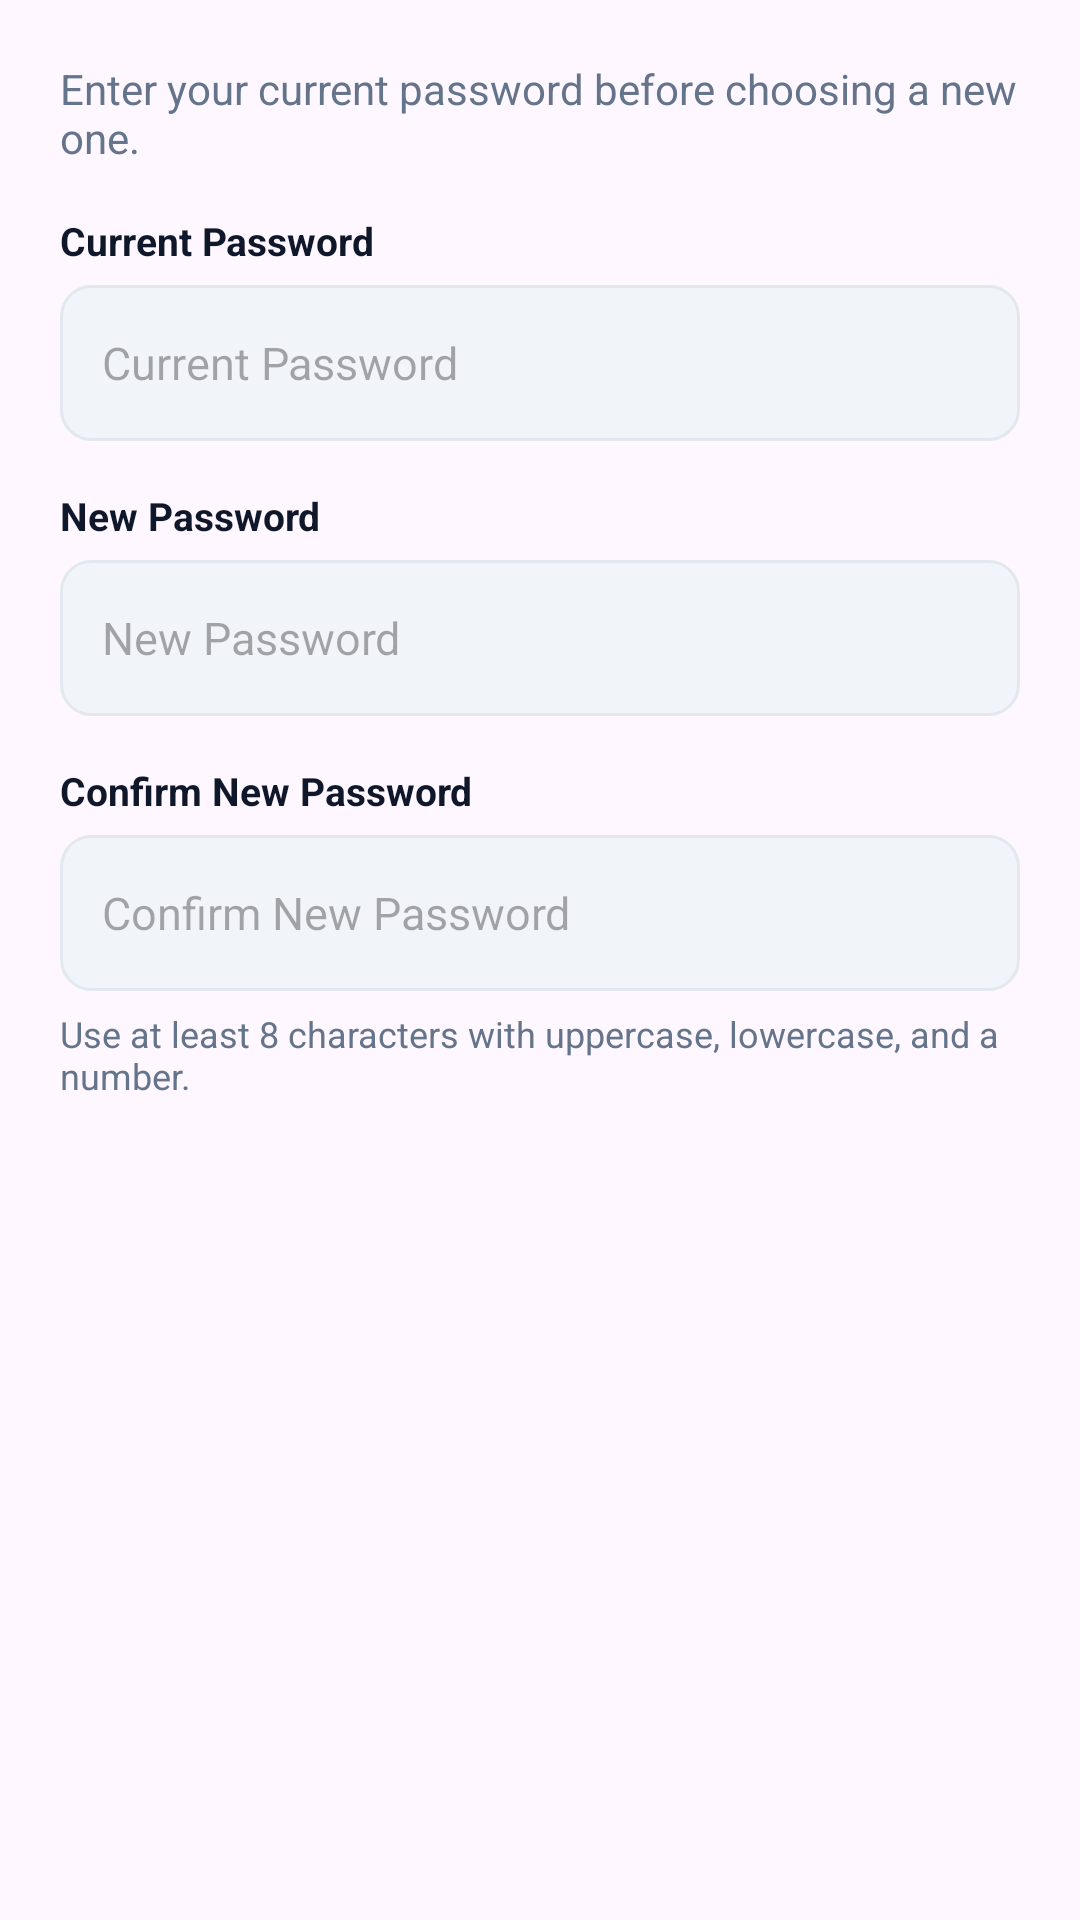

Produce the Android XML layout that renders to this screen, including the resource entries it uses.
<!-- AndroidManifest.xml: application theme Theme.Forsa -->
<!-- res/layout/dialog_change_password.xml -->
<?xml version="1.0" encoding="utf-8"?>
<LinearLayout xmlns:android="http://schemas.android.com/apk/res/android"
    android:layout_width="match_parent"
    android:layout_height="wrap_content"
    android:orientation="vertical"
    android:padding="20dp">

    
    <TextView
        android:layout_width="match_parent"
        android:layout_height="wrap_content"
        android:layout_marginBottom="16dp"
        android:text="@string/desc_change_password_intro"
        android:textColor="@color/text_secondary"
        android:textSize="14sp" />

    
    <TextView
        android:layout_width="match_parent"
        android:layout_height="wrap_content"
        android:layout_marginBottom="6dp"
        android:text="@string/hint_current_password"
        android:textColor="@color/text_primary"
        android:textSize="13sp"
        android:textStyle="bold" />

    <EditText
        android:id="@+id/etCurrentPassword"
        android:layout_width="match_parent"
        android:layout_height="52dp"
        android:layout_marginBottom="16dp"
        android:background="@drawable/bg_input_field"
        android:hint="@string/hint_current_password"
        android:inputType="textPassword"
        android:paddingHorizontal="14dp"
        android:textColor="@color/text_primary"
        android:textSize="15sp" />

    
    <TextView
        android:layout_width="match_parent"
        android:layout_height="wrap_content"
        android:layout_marginBottom="6dp"
        android:text="@string/hint_new_password"
        android:textColor="@color/text_primary"
        android:textSize="13sp"
        android:textStyle="bold" />

    <EditText
        android:id="@+id/etNewPassword"
        android:layout_width="match_parent"
        android:layout_height="52dp"
        android:layout_marginBottom="16dp"
        android:background="@drawable/bg_input_field"
        android:hint="@string/hint_new_password"
        android:inputType="textPassword"
        android:paddingHorizontal="14dp"
        android:textColor="@color/text_primary"
        android:textSize="15sp" />

    
    <TextView
        android:layout_width="match_parent"
        android:layout_height="wrap_content"
        android:layout_marginBottom="6dp"
        android:text="@string/hint_confirm_new_password"
        android:textColor="@color/text_primary"
        android:textSize="13sp"
        android:textStyle="bold" />

    <EditText
        android:id="@+id/etConfirmNewPassword"
        android:layout_width="match_parent"
        android:layout_height="52dp"
        android:layout_marginBottom="6dp"
        android:background="@drawable/bg_input_field"
        android:hint="@string/hint_confirm_new_password"
        android:inputType="textPassword"
        android:paddingHorizontal="14dp"
        android:textColor="@color/text_primary"
        android:textSize="15sp" />

    
    <TextView
        android:layout_width="match_parent"
        android:layout_height="wrap_content"
        android:text="@string/helper_password_rules"
        android:textColor="@color/text_secondary"
        android:textSize="12sp" />

</LinearLayout>
<!-- resources referenced by this layout -->
<resources>
  <color name="text_primary">#0F172A</color>
  <color name="text_secondary">#64748B</color>
  <!-- drawable bg_input_field (drawable) -->
  <?xml version="1.0" encoding="utf-8"?>
  <shape xmlns:android="http://schemas.android.com/apk/res/android"
      android:shape="rectangle">
      <solid android:color="@color/soft_slate" />
      <corners android:radius="10dp" />
      <stroke
          android:width="1dp"
          android:color="@color/border" />
  </shape>
  <string name="desc_change_password_intro">Enter your current password before choosing a new one.</string>
  <string name="helper_password_rules">Use at least 8 characters with uppercase, lowercase, and a number.</string>
  <string name="hint_confirm_new_password">Confirm New Password</string>
  <string name="hint_current_password">Current Password</string>
  <string name="hint_new_password">New Password</string>
  <style name="Theme.Forsa" parent="Base.Theme.Forsa" />
  <color name="soft_slate">#F1F5F9</color>
  <color name="border">#E2E8F0</color>
  <style name="Base.Theme.Forsa" parent="Theme.Material3.DayNight.NoActionBar">
          
          <item name="colorPrimary">@color/primary</item>
          <item name="colorPrimaryDark">@color/primary_dark</item>
          <item name="colorSecondary">@color/secondary</item>
          <item name="android:statusBarColor" tools:targetApi="l">@color/primary_dark</item>
      </style>
  <color name="primary">#0E9F6E</color>
  <color name="primary_dark">#057A55</color>
  <color name="secondary">#F59E0B</color>
</resources>
